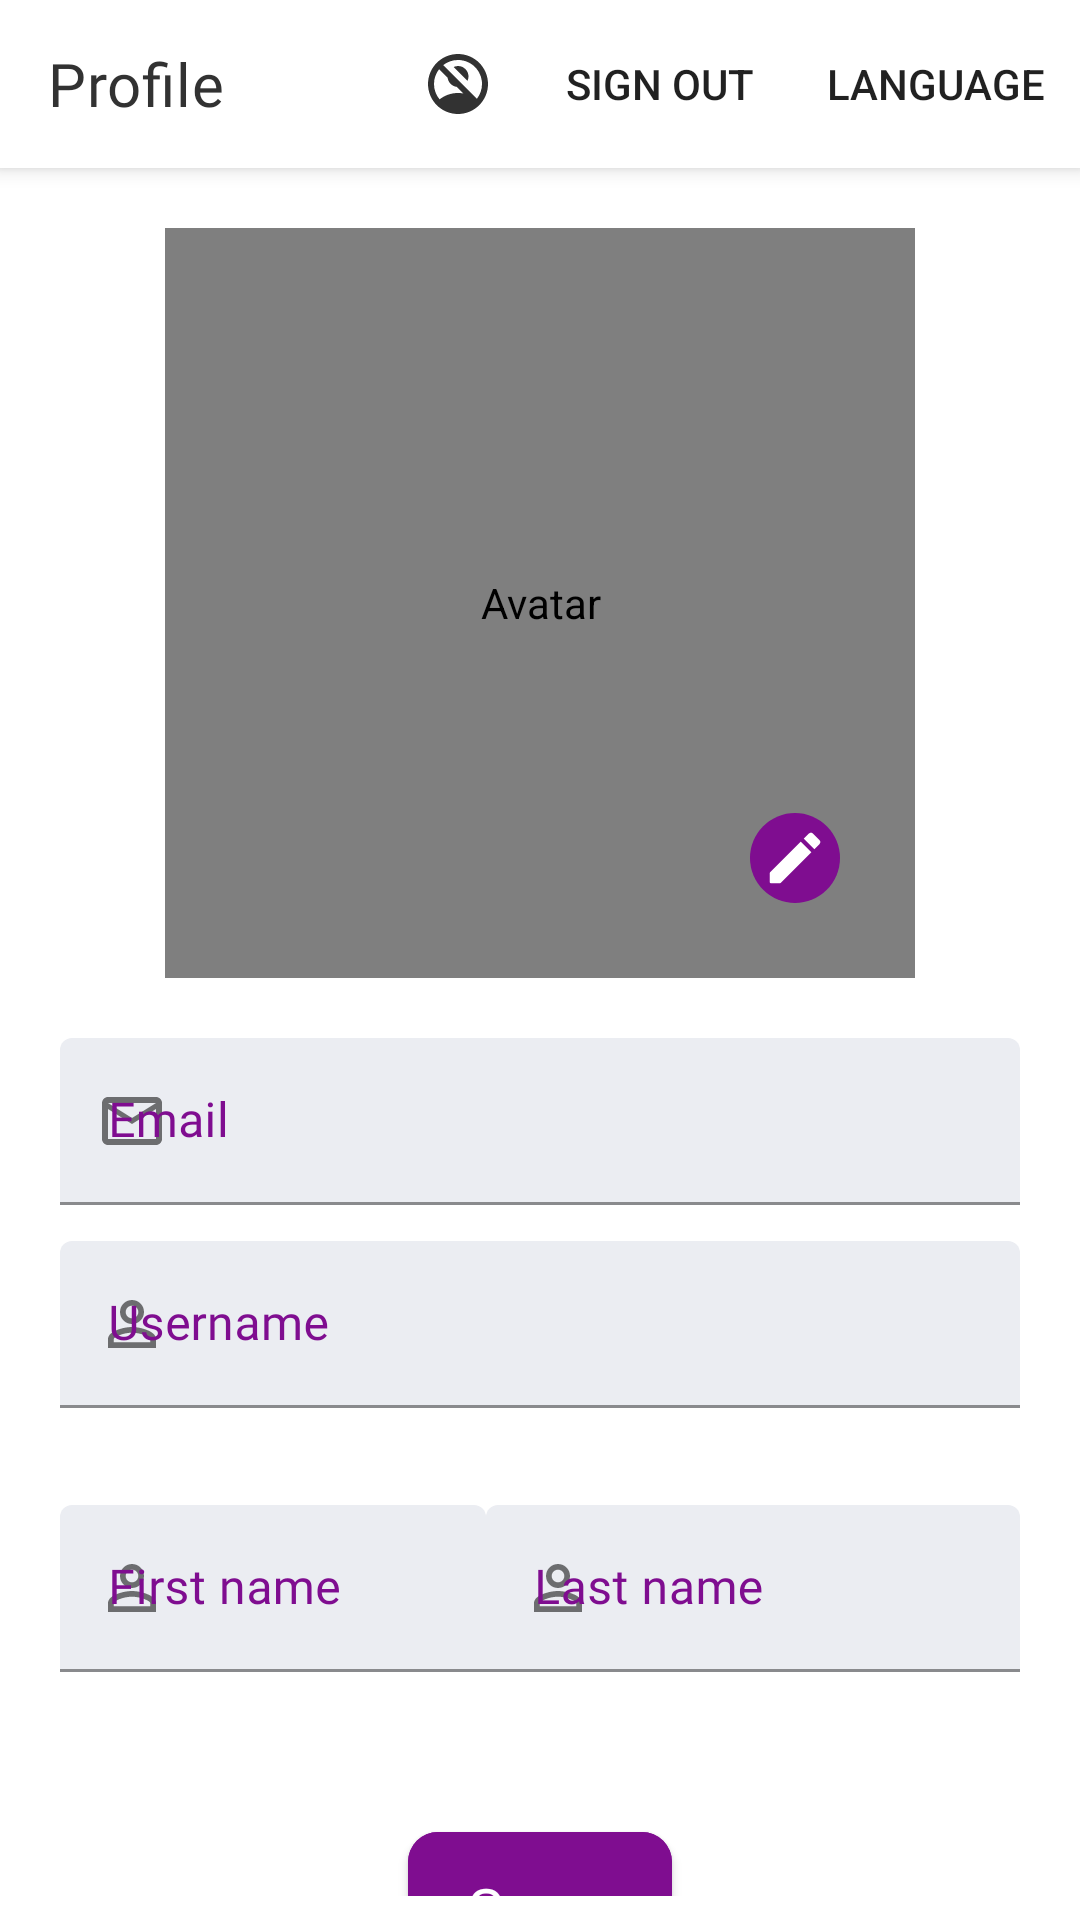

Reconstruct the res/layout file that produces this screen, plus the resources it refers to.
<!-- AndroidManifest.xml: application theme Theme.Testik -->
<!-- res/layout/fragment_profile.xml -->
<?xml version="1.0" encoding="utf-8"?>
<androidx.coordinatorlayout.widget.CoordinatorLayout xmlns:android="http://schemas.android.com/apk/res/android"
    xmlns:app="http://schemas.android.com/apk/res-auto"
    android:layout_width="match_parent"
    android:layout_height="match_parent">

    <com.google.android.material.appbar.AppBarLayout
        android:layout_width="match_parent"
        android:layout_height="wrap_content"
        android:background="@color/white">

        <com.google.android.material.appbar.MaterialToolbar
            android:id="@+id/toolbar"
            android:layout_width="match_parent"
            android:layout_height="@dimen/toolbar_height"
            app:title="@string/profile"
            app:menu="@menu/profile_menu" />

    </com.google.android.material.appbar.AppBarLayout>

    <androidx.core.widget.NestedScrollView
        android:id="@+id/scrollView"
        android:layout_width="match_parent"
        android:layout_height="match_parent"
        android:layout_marginTop="@dimen/toolbar_height"
        android:layout_marginBottom="@dimen/margin_bottom"
        android:fillViewport="true"
        android:background="@color/white">

        <androidx.constraintlayout.widget.ConstraintLayout
            android:layout_width="match_parent"
            android:layout_height="wrap_content">

            <de.hdodenhof.circleimageview.CircleImageView
                android:id="@+id/ivAvatar"
                android:layout_width="250dp"
                android:layout_height="250dp"
                android:layout_marginTop="20dp"
                android:src="@drawable/ic_profile_avatar"
                android:contentDescription="@string/avatar"
                app:layout_constraintEnd_toEndOf="parent"
                app:layout_constraintStart_toStartOf="parent"
                app:layout_constraintTop_toTopOf="parent" />

            <ImageView
                android:id="@+id/ivEditAvatar"
                android:layout_width="30dp"
                android:layout_height="30dp"
                android:layout_marginBottom="25dp"
                android:layout_marginEnd="25dp"
                android:src="@drawable/ic_edit_image"
                android:contentDescription="@string/change_avatar"
                app:layout_constraintBottom_toBottomOf="@id/ivAvatar"
                app:layout_constraintEnd_toEndOf="@id/ivAvatar" />

            <LinearLayout
                android:id="@+id/llProfileForm"
                android:layout_width="match_parent"
                android:layout_height="wrap_content"
                android:layout_marginTop="20dp"
                android:layout_marginHorizontal="20dp"
                android:orientation="vertical"
                app:layout_constraintEnd_toEndOf="parent"
                app:layout_constraintHorizontal_bias="0.5"
                app:layout_constraintStart_toStartOf="parent"
                app:layout_constraintTop_toBottomOf="@id/ivAvatar">

                <com.google.android.material.textfield.TextInputLayout
                    android:id="@+id/tilEmail"
                    style="@style/CustomTextInputLayout.LightGray"
                    android:hint="@string/email"
                    app:startIconDrawable="@drawable/ic_mail">

                    <com.google.android.material.textfield.TextInputEditText
                        android:id="@+id/etEmail"
                        style="@style/CustomTextInputEditText.LightGray"
                        android:inputType="textEmailAddress"
                        android:enabled="false" />

                </com.google.android.material.textfield.TextInputLayout>

                <com.google.android.material.textfield.TextInputLayout
                    android:id="@+id/tilUsername"
                    style="@style/CustomTextInputLayout.LightGray"
                    android:hint="@string/username"
                    app:startIconDrawable="@drawable/ic_person"
                    app:errorEnabled="true">

                    <com.google.android.material.textfield.TextInputEditText
                        android:id="@+id/etUsername"
                        style="@style/CustomTextInputEditText.LightGray"
                        android:inputType="textPersonName"
                        android:maxLength="@integer/field_max_length" />

                </com.google.android.material.textfield.TextInputLayout>

                <LinearLayout
                    android:layout_width="match_parent"
                    android:layout_height="wrap_content"
                    android:showDividers="middle"
                    android:divider="@drawable/empty_divider"
                    android:baselineAligned="false">

                    <com.google.android.material.textfield.TextInputLayout
                        android:id="@+id/tilFirstName"
                        style="@style/CustomTextInputLayout.LightGray"
                        android:layout_width="0dp"
                        android:layout_height="wrap_content"
                        android:layout_weight="4"
                        android:hint="@string/first_name"
                        app:startIconDrawable="@drawable/ic_person"
                        app:errorEnabled="true">

                        <com.google.android.material.textfield.TextInputEditText
                            android:id="@+id/etFirstName"
                            style="@style/CustomTextInputEditText.LightGray"
                            android:inputType="textPersonName"
                            android:maxLength="@integer/field_max_length" />

                    </com.google.android.material.textfield.TextInputLayout>

                    <com.google.android.material.textfield.TextInputLayout
                        android:id="@+id/tilLastName"
                        style="@style/CustomTextInputLayout.LightGray"
                        android:layout_width="0dp"
                        android:layout_height="wrap_content"
                        android:layout_weight="5"
                        android:hint="@string/last_name"
                        app:startIconDrawable="@drawable/ic_person"
                        app:errorEnabled="true">

                        <com.google.android.material.textfield.TextInputEditText
                            android:id="@+id/etLastName"
                            style="@style/CustomTextInputEditText.LightGray"
                            android:inputType="textPersonName"
                            android:maxLength="@integer/field_max_length" />

                    </com.google.android.material.textfield.TextInputLayout>
                </LinearLayout>

            </LinearLayout>

            <com.google.android.material.button.MaterialButton
                android:id="@+id/btnSave"
                style="@style/CustomButton.PurpleDark"
                android:layout_width="wrap_content"
                android:layout_height="wrap_content"
                android:layout_marginTop="15dp"
                android:layout_marginBottom="10dp"
                android:text="@string/save"
                app:layout_constraintTop_toBottomOf="@id/llProfileForm"
                app:layout_constraintStart_toStartOf="parent"
                app:layout_constraintEnd_toEndOf="parent" />

            <com.google.android.material.button.MaterialButton
                android:id="@+id/btnChangePassword"
                style="@style/CustomButton.PurpleDark"
                android:layout_width="wrap_content"
                android:layout_height="wrap_content"
                android:layout_marginTop="15dp"
                android:layout_marginBottom="@dimen/margin_bottom"
                android:text="@string/change_password"
                app:layout_constraintTop_toBottomOf="@id/btnSave"
                app:layout_constraintBottom_toBottomOf="parent"
                app:layout_constraintStart_toStartOf="parent"
                app:layout_constraintEnd_toEndOf="parent" />

        </androidx.constraintlayout.widget.ConstraintLayout>

    </androidx.core.widget.NestedScrollView>
</androidx.coordinatorlayout.widget.CoordinatorLayout>
<!-- resources referenced by this layout -->
<resources>
  <color name="white">#FFFFFF</color>
  <dimen name="margin_bottom">8dp</dimen>
  <dimen name="toolbar_height">56dp</dimen>
  <!-- drawable ic_mail (drawable) -->
  <vector android:height="24dp" android:tint="#7C859C"
      android:viewportHeight="24" android:viewportWidth="24"
      android:width="24dp" xmlns:android="http://schemas.android.com/apk/res/android">
      <path android:fillColor="@android:color/white" android:pathData="M20,4L4,4c-1.1,0 -1.99,0.9 -1.99,2L2,18c0,1.1 0.9,2 2,2h16c1.1,0 2,-0.9 2,-2L22,6c0,-1.1 -0.9,-2 -2,-2zM20,18L4,18L4,8l8,5 8,-5v10zM12,11L4,6h16l-8,5z"/>
  </vector>
  <integer name="field_max_length">25</integer>
  <string name="avatar">Avatar</string>
  <string name="change_avatar">Change avatar</string>
  <string name="change_password">Change password</string>
  <string name="email">Email</string>
  <string name="first_name">First name</string>
  <string name="last_name">Last name</string>
  <string name="profile">Profile</string>
  <string name="save">Save</string>
  <string name="username">Username</string>
  <style name="CustomButton.PurpleDark">
          <item name="android:backgroundTint">@color/button_purple_dark_background_selector</item>
          <item name="android:textColor">@color/white</item>
      </style>
  <style name="CustomTextInputEditText.LightGray">
          <item name="boxBackgroundColor">@color/gray_light</item>
      </style>
  <style name="CustomTextInputLayout.LightGray">
          <item name="android:textColorHint">@color/purple_dark</item>
          <item name="hintTextColor">@color/purple_dark</item>
          <item name="boxBackgroundColor">@color/gray_light</item>
      </style>
  <color name="purple_dark">#7F0D90</color>
  <color name="gray_light">#EBEDF2</color>
  <color name="purple_700">#FF3700B3</color>
  <color name="teal">#03DAC5</color>
  <color name="teal_700">#FF018786</color>
  <color name="black">#323232</color>
  <style name="CustomToolbar" parent="Widget.MaterialComponents.Toolbar">
          <item name="background">@drawable/bg_action_bar</item>
          <item name="android:elevation">0dp</item>
          <item name="titleTextColor">@color/black</item>
          <item name="titleTextAppearance">@style/CustomToolbarTitle</item>
          <item name="navigationIcon">@drawable/ic_arrow_back</item>
          <item name="navigationIconTint">@color/black</item>
      </style>
  <style name="BottomSheetDialogTheme" parent="@style/ThemeOverlay.MaterialComponents.BottomSheetDialog">
          <item name="android:windowIsFloating">false</item>
          <item name="bottomSheetStyle">@style/RoundedBottomSheet</item>
          <item name="snackbarStyle">@style/BottomSheetSnackbar</item>
      </style>
  <style name="CustomToolbarTitle" parent="@style/TextAppearance.MaterialComponents.Headline6">
          <item name="fontFamily">@font/merriweather_regular</item>
          <item name="android:textSize">@dimen/toolbar_text_size</item>
      </style>
  <style name="RoundedBottomSheet" parent="@style/Widget.Design.BottomSheet.Modal">
          <item name="android:background">@drawable/rounded_rect_top_20_dp</item>
          <item name="android:backgroundTint">@color/white</item>
      </style>
  <style name="BottomSheetSnackbar" parent="Widget.MaterialComponents.Snackbar">
          <item name="elevation">16dp</item>
      </style>
  <dimen name="toolbar_text_size">20sp</dimen>
  <!-- drawable rounded_rect_top_20_dp (drawable) -->
  <?xml version="1.0" encoding="utf-8"?>
  <shape xmlns:android="http://schemas.android.com/apk/res/android"
      android:shape="rectangle">
  
      <solid android:color="@color/white"/>
      <corners
          android:topLeftRadius="20dp"
          android:topRightRadius="20dp"/>
  
  
  </shape>
</resources>
